Run: headless pygame with SDL's dummy video driver; simulated clock (each Clock.tick advances the game by its frame time, no real sleeping); random seed 0; keys injected as events and as key.get_pressed() state; mouse plan: one left click at the window centre at the start of phase 2, then a move to the lower-right quarter at the start of phase 3.
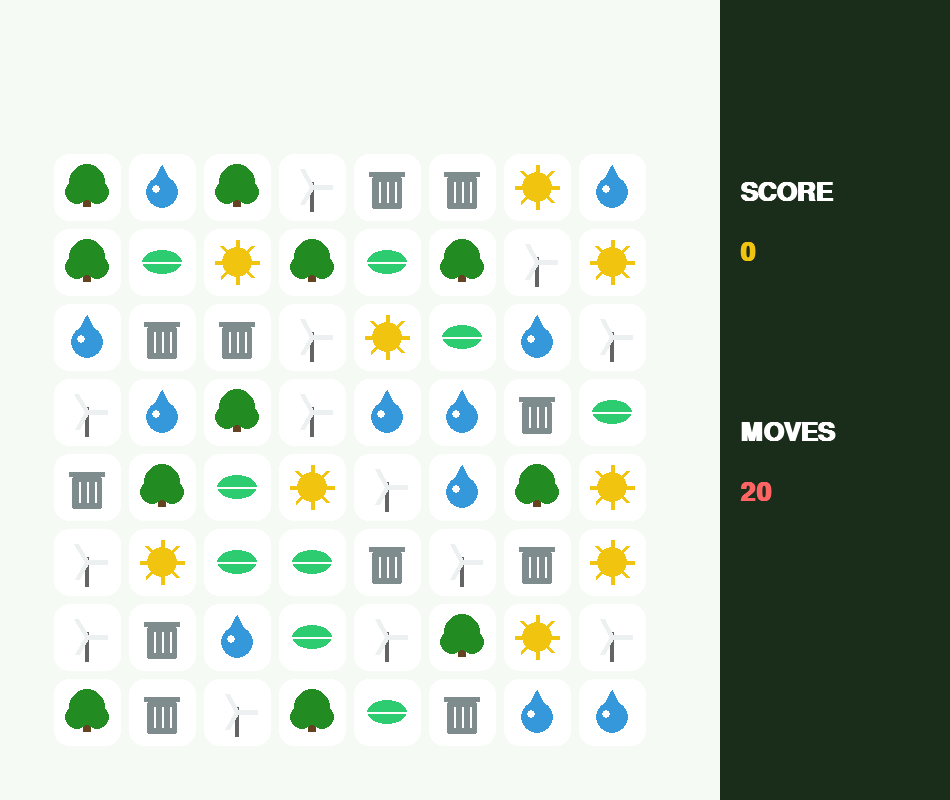
Frame 1 of 4 · flips 1–60 · no input
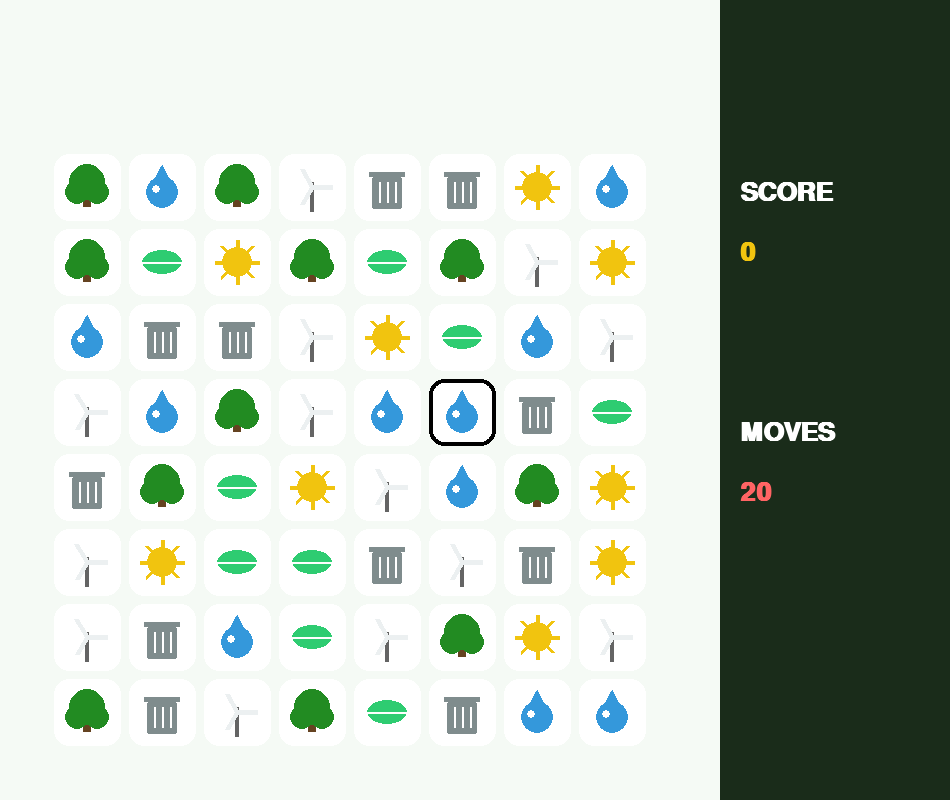
Frame 2 of 4 · flips 61–180 · clicked the window centre · tapped SPACE, RETURN · held RIGHT (→), D
Frame 3 of 4 · flips 181–300 · moved the mouse to the lower-right quarter · held DOWN (↓), S · screen unchanged from frame 2, image omitted
Frame 4 of 4 · flips 301–420 · held LEFT (←), A, UP (↑), W · screen unchanged from frame 3, image omitted

The pygame program that drew these frames:

import pygame
import random
import sys
import math

# --- Settings ---
WIDTH, HEIGHT = 950, 800
GRID_SIZE = 8
TILE_SIZE = 75
OFFSET_X, OFFSET_Y = 50, 150
MOVE_LIMIT = 20

# Colors
BG_COLOR = (245, 250, 245)
PANEL_COLOR = (26, 44, 26)
WHITE = (255, 255, 255)
GOLD = (241, 196, 15)

# Icon Themes & Messages
THEMES = {
    1: {"color": (34, 139, 34), "msg": "PLANT A TREE, BREATHE FREE!"},
    2: {"color": (52, 152, 219), "msg": "WATER IS LIFE, SAVE IT!"},
    3: {"color": (127, 140, 141), "msg": "RECYCLE FOR A CLEANER WORLD!"},
    4: {"color": (241, 196, 15), "msg": "SOLAR ENERGY: PURE & BRIGHT!"},
    5: {"color": (46, 204, 113), "msg": "GO GREEN, SAVE THE PLANET!"},
    6: {"color": (236, 240, 241), "msg": "WIND POWER: CLEAN MOTION!"}
}

class FloatingText:
    def __init__(self, x, y, text, color):
        self.x, self.y = x, y
        self.text, self.color = text, color
        self.alpha = 255
    def draw(self, screen, font):
        if self.alpha > 0:
            s = font.render(self.text, True, self.color)
            s.set_alpha(self.alpha)
            screen.blit(s, (self.x - s.get_width()//2, self.y))
            self.y -= 0.7  # Slow "Floating" speed
            self.alpha -= 3 # Gentle Fade
            return True
        return False

class EcoCrushPro:
    def __init__(self):
        pygame.init()
        self.screen = pygame.display.set_mode((WIDTH, HEIGHT))
        pygame.display.set_caption("Eco-Crush: Environmental Protection")
        self.font_ui = pygame.font.SysFont("Verdana", 38, bold=True)
        self.font_pop = pygame.font.SysFont("Verdana", 22, bold=True)
        self.score, self.moves = 0, MOVE_LIMIT
        self.popups, self.selected = [], None
        self.generate_clean_board()

    def generate_clean_board(self):
        while True:
            self.grid = [[random.randint(1, 6) for _ in range(GRID_SIZE)] for _ in range(GRID_SIZE)]
            if not self.check_matches(dry_run=True): break

    def draw_real_icon(self, r, c, val):
        x = OFFSET_X + c * TILE_SIZE
        y = OFFSET_Y + r * TILE_SIZE
        center = (x + TILE_SIZE//2, y + TILE_SIZE//2)
        color = THEMES[val]["color"]

        # Tile Background
        rect = pygame.Rect(x+4, y+4, TILE_SIZE-8, TILE_SIZE-8)
        pygame.draw.rect(self.screen, WHITE, rect, border_radius=15)
        if self.selected == (r, c):
            pygame.draw.rect(self.screen, (0, 0, 0), rect, 4, border_radius=15)

        # Drawing Detailed Icons
        if val == 1: # TREE
            pygame.draw.rect(self.screen, (101, 67, 33), (center[0]-4, center[1], 8, 20)) # Trunk
            pygame.draw.circle(self.screen, color, (center[0], center[1]-5), 18) # Leaves
            pygame.draw.circle(self.screen, color, (center[0]-10, center[1]+5), 12)
            pygame.draw.circle(self.screen, color, (center[0]+10, center[1]+5), 12)
        elif val == 2: # WATER DROP
            pygame.draw.circle(self.screen, color, (center[0], center[1]+5), 16)
            pygame.draw.polygon(self.screen, color, [(center[0], center[1]-22), (center[0]-14, center[1]+5), (center[0]+14, center[1]+5)])
            pygame.draw.circle(self.screen, WHITE, (center[0]-6, center[1]+2), 4) # Reflection
        elif val == 3: # BIN
            pygame.draw.rect(self.screen, color, (center[0]-15, center[1]-10, 30, 32), border_radius=2)
            pygame.draw.rect(self.screen, color, (center[0]-18, center[1]-15, 36, 5)) # Lid
            for i in range(-8, 9, 8): pygame.draw.line(self.screen, WHITE, (center[0]+i, center[1]-5), (center[0]+i, center[1]+15), 2)
        elif val == 4: # SUN
            pygame.draw.circle(self.screen, color, center, 15)
            for i in range(8):
                ang = i * (math.pi/4)
                px, py = center[0]+math.cos(ang)*22, center[1]+math.sin(ang)*22
                pygame.draw.line(self.screen, color, center, (px, py), 4)
        elif val == 5: # LEAF
            pygame.draw.ellipse(self.screen, color, (center[0]-20, center[1]-12, 40, 24))
            pygame.draw.line(self.screen, WHITE, (center[0]-20, center[1]), (center[0]+20, center[1]), 2)
        elif val == 6: # TURBINE
            pygame.draw.rect(self.screen, (100, 100, 100), (center[0]-2, center[1]-5, 4, 30)) # Pole
            for i in range(3):
                ang = i * (2*math.pi/3)
                px, py = center[0]+math.cos(ang)*20, center[1]+math.sin(ang)*20
                pygame.draw.line(self.screen, color, center, (px, py), 5)

    def check_matches(self, dry_run=False):
        to_remove = set()
        for r in range(GRID_SIZE):
            for c in range(GRID_SIZE):
                if c < GRID_SIZE - 2 and self.grid[r][c] == self.grid[r][c+1] == self.grid[r][c+2]:
                    to_remove.update([(r,c), (r,c+1), (r,c+2)])
                if r < GRID_SIZE - 2 and self.grid[r][c] == self.grid[r+1][c] == self.grid[r+2][c]:
                    to_remove.update([(r,c), (r+1,c), (r+2,c)])
        
        if to_remove and not dry_run:
            m_type = self.grid[list(to_remove)[0][0]][list(to_remove)[0][1]]
            self.popups.append(FloatingText(WIDTH//2 - 120, OFFSET_Y - 60, THEMES[m_type]["msg"], THEMES[m_type]["color"]))
            for r, c in to_remove: self.grid[r][c] = 0
            self.score += 5 # STRICT 5 POINT INCREASE
            self.refill()
            return True
        return len(to_remove) > 0

    def refill(self):
        for c in range(GRID_SIZE):
            for r in range(GRID_SIZE-1, -1, -1):
                if self.grid[r][c] == 0:
                    for r_above in range(r-1, -1, -1):
                        if self.grid[r_above][c] != 0:
                            self.grid[r][c], self.grid[r_above][c] = self.grid[r_above][c], 0
                            break
                    if self.grid[r][c] == 0: self.grid[r][c] = random.randint(1, 6)

    def run(self):
        clock = pygame.time.Clock()
        running = True
        while self.moves > 0 and running:
            self.screen.fill(BG_COLOR)
            # Dashboard Panel
            pygame.draw.rect(self.screen, PANEL_COLOR, (720, 0, 230, HEIGHT))
            lbl_score = self.font_ui.render("SCORE", True, WHITE)
            val_score = self.font_ui.render(str(self.score), True, GOLD)
            lbl_moves = self.font_ui.render("MOVES", True, WHITE)
            val_moves = self.font_ui.render(str(self.moves), True, (255, 100, 100))
            
            self.screen.blit(lbl_score, (740, 180))
            self.screen.blit(val_score, (740, 240))
            self.screen.blit(lbl_moves, (740, 420))
            self.screen.blit(val_moves, (740, 480))

            for r in range(GRID_SIZE):
                for c in range(GRID_SIZE): self.draw_real_icon(r, c, self.grid[r][c])

            self.popups = [p for p in self.popups if p.draw(self.screen, self.font_pop)]

            for event in pygame.event.get():
                if event.type == pygame.QUIT:
                    running = False
                if event.type == pygame.MOUSEBUTTONDOWN:
                    mx, my = pygame.mouse.get_pos()
                    c, r = (mx - OFFSET_X) // TILE_SIZE, (my - OFFSET_Y) // TILE_SIZE
                    if 0 <= r < GRID_SIZE and 0 <= c < GRID_SIZE:
                        if not self.selected: self.selected = (r, c)
                        else:
                            r2, c2 = self.selected
                            if abs(r-r2) + abs(c-c2) == 1:
                                self.grid[r][c], self.grid[r2][c2] = self.grid[r2][c2], self.grid[r][c]
                                if self.check_matches(): self.moves -= 1
                                else: self.grid[r][c], self.grid[r2][c2] = self.grid[r2][c2], self.grid[r][c]
                            self.selected = None
            self.check_matches()

            pygame.display.flip()
            clock.tick(60)

        # EXIT SCREEN
        self.screen.fill((34, 139, 34))
        finish = self.font_ui.render(f"FINAL SCORE: {self.score}", True, WHITE)
        self.screen.blit(finish, (WIDTH//2 - finish.get_width()//2, HEIGHT//2))
        pygame.display.flip()
        pygame.time.wait(3000)
        pygame.quit()
        return self.score

def run_game():
    """Wrapper function to be called from Streamlit."""
    game = EcoCrushPro()
    score = game.run()
    return score

if __name__ == "__main__":
    final_score = run_game()
    print(f"Game finished with score: {final_score}")
